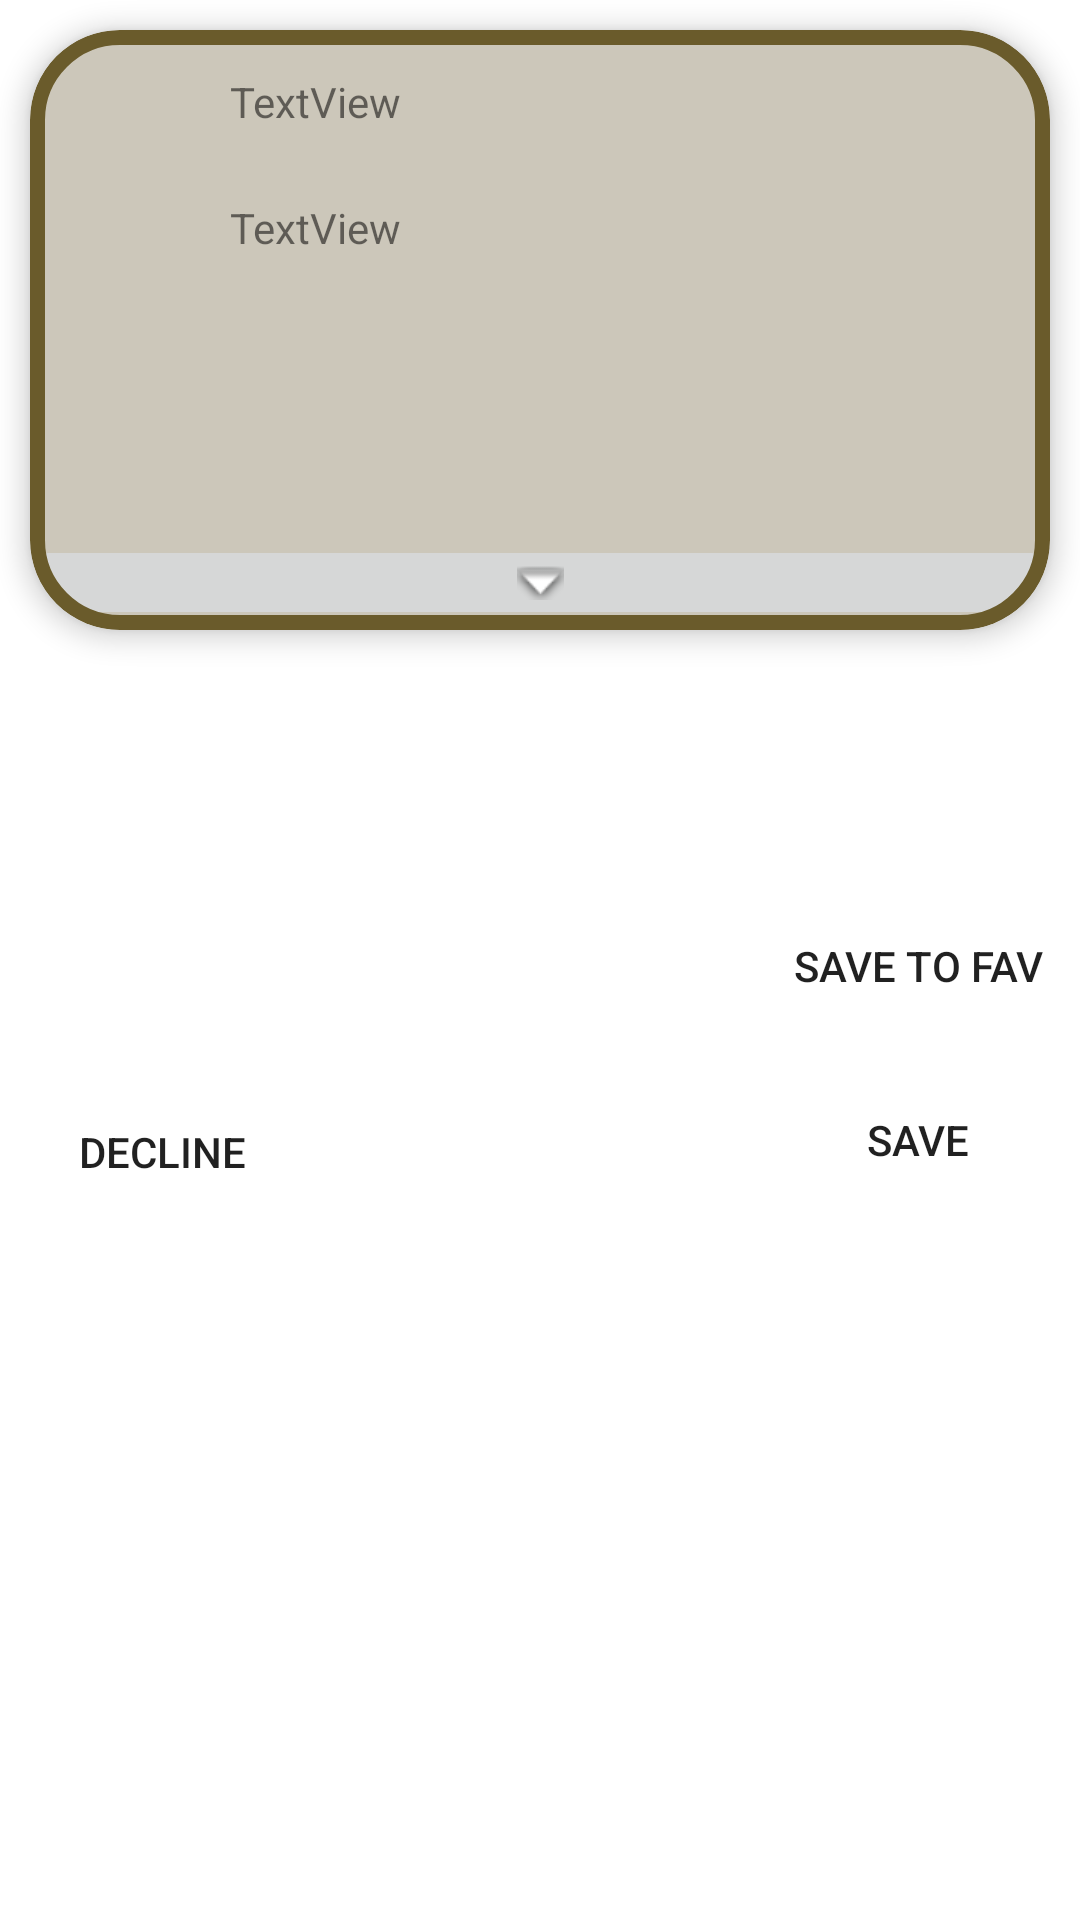

Layout XML and referenced resources for this Android screen:
<!-- AndroidManifest.xml: application theme Theme.QRWallet -->
<!-- res/layout/new_caontact_dialog_layout.xml -->
<?xml version="1.0" encoding="utf-8"?>
<androidx.constraintlayout.widget.ConstraintLayout xmlns:android="http://schemas.android.com/apk/res/android"
    xmlns:app="http://schemas.android.com/apk/res-auto"
    xmlns:tools="http://schemas.android.com/tools"
    android:layout_width="match_parent"
    android:layout_height="match_parent">

    <com.google.android.material.card.MaterialCardView
        android:id="@+id/base_cardview"
        style="@style/Base.CardView"
        android:layout_width="match_parent"
        android:layout_height="wrap_content"
        android:layout_margin="10dp"
        android:layout_marginTop="100dp"
        android:backgroundTint="@color/light_beige"
        android:elevation="15dp"
        app:cardCornerRadius="30dp"
        app:cardElevation="5dp"
        app:cardMaxElevation="10dp"
        app:layout_constraintEnd_toEndOf="parent"
        app:layout_constraintStart_toStartOf="parent"
        app:layout_constraintTop_toTopOf="parent"
        app:strokeColor="@color/brown"
        app:strokeWidth="5dp">

        <LinearLayout
            android:layout_width="match_parent"
            android:layout_height="wrap_content"
            android:orientation="vertical">

            <androidx.constraintlayout.widget.ConstraintLayout
                android:layout_width="match_parent"
                android:layout_height="200dp">

                <ImageView
                    android:id="@+id/userQR"
                    android:layout_width="140dp"
                    android:layout_height="140dp"
                    android:layout_gravity="center"
                    android:layout_marginEnd="10dp"
                    android:src="@drawable/ic_launcher_foreground"
                    app:layout_constraintBottom_toTopOf="@+id/arrowButton"
                    app:layout_constraintEnd_toEndOf="parent"
                    app:layout_constraintTop_toTopOf="parent" />

                <TextView
                    android:id="@+id/name_in_cardView"
                    android:layout_width="wrap_content"
                    android:layout_height="32dp"
                    android:text="TextView"
                    app:layout_constraintEnd_toStartOf="@+id/userQR"
                    app:layout_constraintStart_toStartOf="parent"
                    app:layout_constraintTop_toTopOf="@+id/userQR" />

                <TextView
                    android:id="@+id/phone_in_cardView"
                    android:layout_width="wrap_content"
                    android:layout_height="28dp"
                    android:layout_marginTop="10dp"
                    android:text="TextView"
                    app:layout_constraintStart_toStartOf="@+id/name_in_cardView"
                    app:layout_constraintTop_toBottomOf="@+id/name_in_cardView" />

                <ImageButton
                    android:id="@+id/arrowButton"
                    android:layout_width="match_parent"
                    android:layout_height="wrap_content"
                    android:src="@android:drawable/arrow_down_float"
                    app:layout_constraintBottom_toBottomOf="parent"
                    app:layout_constraintStart_toStartOf="parent" />
            </androidx.constraintlayout.widget.ConstraintLayout>

            <androidx.constraintlayout.widget.ConstraintLayout

                android:id="@+id/hidden_view"
                android:layout_width="match_parent"
                android:layout_height="wrap_content"
                android:visibility="gone">

                <ListView
                    android:id="@+id/listViewUser"
                    android:layout_width="match_parent"
                    android:layout_height="match_parent" />

            </androidx.constraintlayout.widget.ConstraintLayout>


        </LinearLayout>

    </com.google.android.material.card.MaterialCardView>

    <androidx.appcompat.widget.AppCompatButton
        android:id="@+id/decline"
        android:layout_width="wrap_content"
        android:layout_height="wrap_content"
        android:layout_marginTop="150dp"
        android:background="@drawable/round_coroner_rectangle"
        android:backgroundTint="@color/red"
        android:text="@string/decline"
        app:layout_constraintStart_toStartOf="@+id/base_cardview"
        app:layout_constraintTop_toBottomOf="@+id/base_cardview" />

    <androidx.appcompat.widget.AppCompatButton
        android:id="@+id/save_to_fav"
        android:layout_width="wrap_content"
        android:layout_height="wrap_content"

        android:layout_marginTop="88dp"
        android:background="@drawable/round_coroner_rectangle"
        android:backgroundTint="@color/orange"
        android:text="@string/save_to_fav"
        app:layout_constraintEnd_toEndOf="@+id/base_cardview"
        app:layout_constraintHorizontal_bias="0.0"
        app:layout_constraintStart_toStartOf="@+id/save"
        app:layout_constraintTop_toBottomOf="@+id/base_cardview" />

    <androidx.appcompat.widget.AppCompatButton
        android:id="@+id/save"
        android:layout_width="wrap_content"
        android:layout_height="wrap_content"
        android:layout_marginTop="10dp"

        android:background="@drawable/round_coroner_rectangle"
        android:backgroundTint="@color/green"
        android:text="@string/save"
        app:layout_constraintEnd_toEndOf="@+id/base_cardview"
        app:layout_constraintTop_toBottomOf="@+id/save_to_fav" />

</androidx.constraintlayout.widget.ConstraintLayout>
<!-- resources referenced by this layout -->
<resources>
  <color name="brown">#6A5B2B</color>
  <color name="green">#3D9F41</color>
  <color name="light_beige">#CCC7BA</color>
  <color name="orange">#FF9800</color>
  <color name="red">#B6291E</color>
  <string name="decline">DECLINE</string>
  <string name="save">SAVE</string>
  <string name="save_to_fav">SAVE TO FAV</string>
  <style name="Theme.QRWallet" parent="Theme.MaterialComponents.DayNight.NoActionBar">
          
          <item name="colorPrimary">@color/purple_500</item>
          <item name="colorPrimaryVariant">@color/purple_700</item>
          <item name="colorOnPrimary">@color/white</item>
          
          <item name="colorSecondary">@color/teal_200</item>
          <item name="colorSecondaryVariant">@color/teal_700</item>
          <item name="colorOnSecondary">@color/black</item>
          
          <item name="android:statusBarColor">@android:color/transparent</item>
          <item name="android:windowTranslucentNavigation">true</item>
      </style>
  <color name="purple_500">#FF6200EE</color>
  <color name="purple_700">#FF3700B3</color>
  <color name="white">#FFFFFFFF</color>
  <color name="teal_200">#FF03DAC5</color>
  <color name="teal_700">#FF018786</color>
  <color name="black">#FF000000</color>
</resources>
